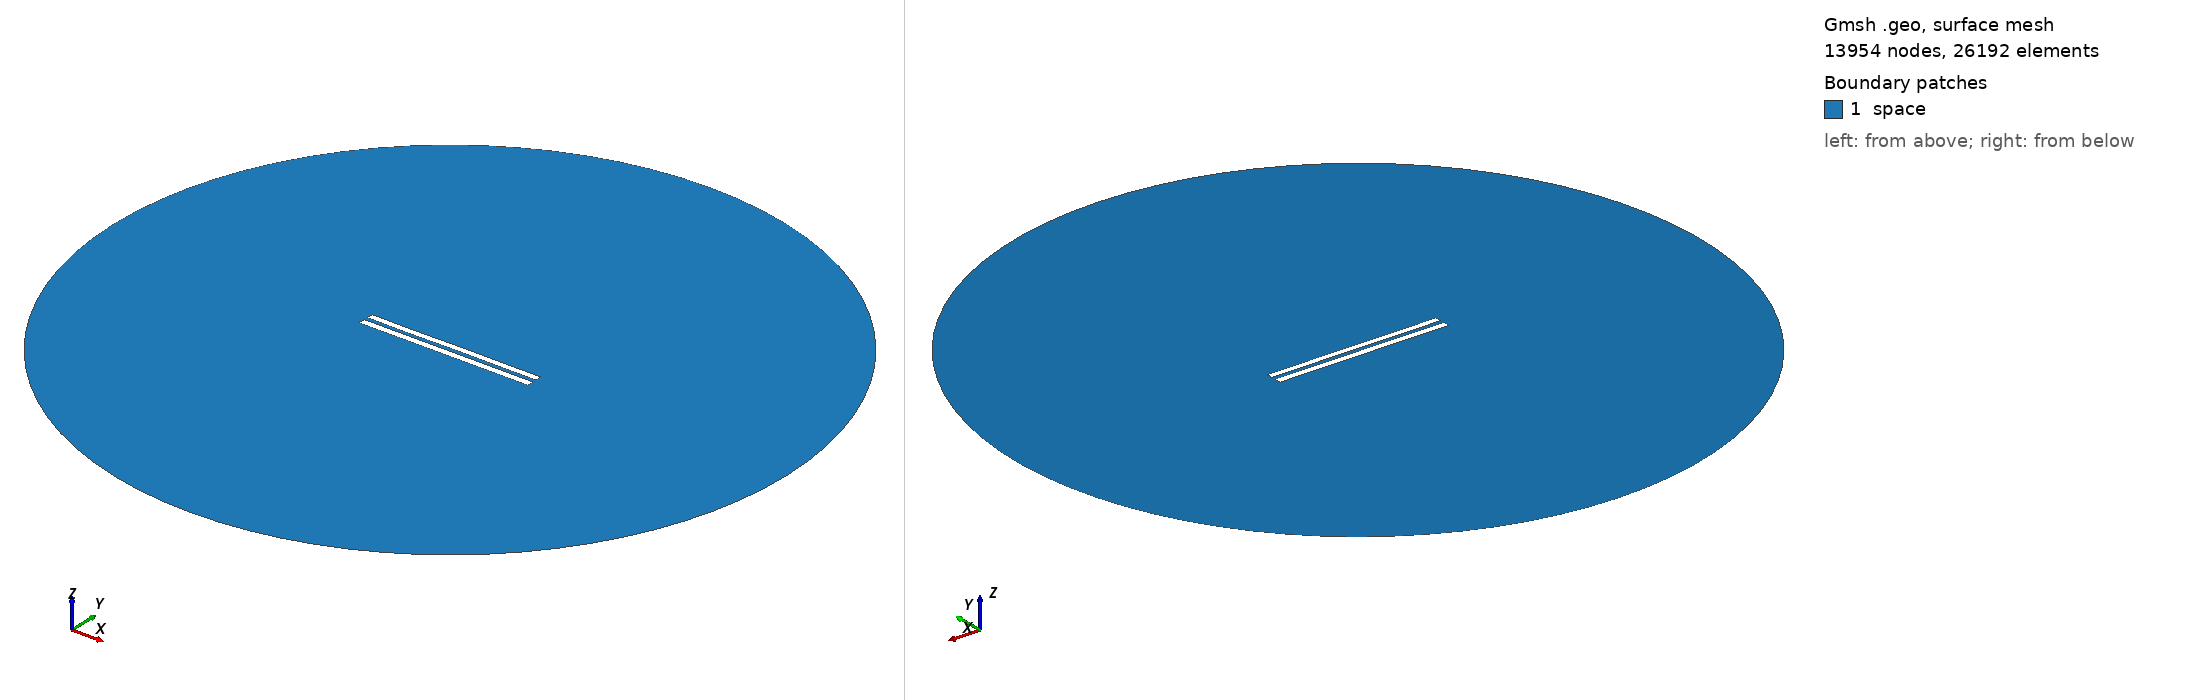

Gmsh geometry script, surface-meshed: 13954 nodes, 26192 surface elements. Boundary patches (legend numbers): 1 space. Left view from above one corner, right view from below the opposite corner. Legend entries are the model's physical surfaces. The drawing asked Gmsh for element sizes between 1% and 20% of the model's largest extent; the script's own settings can give other sizes.

=== 5932.geo (drawn) ===
//---------------------------------------
// Geometry kernel
//---------------------------------------

SetFactory("OpenCASCADE");



//---------------------------------------
// Parameters of the geometry
//---------------------------------------

// Overetch of the upper plate
overetch = 0.125;

// Distance between the plates
distance = 2.5;

// Discretization over the x axis (for the deformation)
nx = 50; 

// Length of the plate
L = 100 - overetch; 

// Number of modes
n = 4; 

// 1st mode coefficient
coeff(1) = 0.0;
beta(1) = 0.596864 * 3.1415926535 / L;

// 2nd mode coefficient
coeff(2) = 0.0;
beta(2) = 1.49418 * 3.1415926535 / L;

// 3rd mode coefficient
coeff(3) = -0.075;
beta(3) = 2.50025 * 3.1415926535 / L;

// 4th mode coefficient
coeff(4) = -0.075;
beta(4) = 3.49999 * 3.1415926535 / L;



//---------------------------------------
// Upper plate (deformed rectangle)
//---------------------------------------

// Coordiantes of the upper plate
xmin = -50;
xmax = 50 - overetch;

// Height of the upper plate
yheight = 4 - 2 * overetch;

// Indexes of the points
UpperID[] = {};
LowerID[] = {};
LeftID[] = {};
RightID[] = {};

// Point index
p = 1;

// Horizontal edges
For i In {1:nx}
    x = xmin + (i-1)*(xmax - xmin)/(nx-1);

    y_bottom = distance / 2 + overetch;
    For j In {1:n}
        C = (Cosh(beta(j)*L) + Cos(beta(j)*L)) / (Sinh(beta(j)*L) + Sin(beta(j)*L));
        y_bottom  = y_bottom + coeff(j) * (Cosh(beta(j)*(x+50)) - Cos(beta(j)*(x+50)) - C * (Sinh(beta(j)*(x+50)) - Sin(beta(j)*(x+50))));
    EndFor

    y_top = y_bottom + yheight;

    Point(p) = {x, y_top, 0, 1.0};
    UpperID[i] = p;
    p = p + 1;

    Point(p) = {x, y_bottom, 0, 1.0};
    LowerID[i] = p;
    p = p + 1;
EndFor

// Create point lists
UpperPts[] = {}; LowerPts[] = {};
For i In {1:nx}
  UpperPts[] += {UpperID[i]};
  LowerPts[] += {LowerID[i]};
EndFor

// Build splines
Spline(1) = {UpperPts[]};
Spline(2) = {LowerPts[]};
Line(3) = {LowerPts[nx-1], UpperPts[nx-1]};
Line(4) = {LowerPts[0], UpperPts[0]};

// Build the plane surface
Curve Loop(1) = {2, 3, -1, -4};
Plane Surface(1) = {1};



//---------------------------------------
// Lower plate (rectangle)
//---------------------------------------

// Vertices
Point(1001) = {-50, -1, 0, 1.0};
Point(1002) = { 50, -1, 0, 1.0};
Point(1003) = { 50,  -5, 0, 1.0};
Point(1004) = {-50,  -5, 0, 1.0};

// Edges
Line(5) = {1001, 1002};
Line(6) = {1002, 1003};
Line(7) = {1003, 1004};
Line(8) = {1004, 1001};

// Plane surface
Line Loop(2) = {5, 6, 7, 8};
Plane Surface(2) = {2}; 



//---------------------------------------
// Outer (fictious) boundary
//---------------------------------------

// Points
Point(1005) = {0, 0, 0};       // Center
Point(1006) = {200, 0, 0};     // Start point
Point(1007) = {0, 200, 0};     // 90 degrees
Point(1008) = {-200, 0, 0};    // 180 degrees
Point(1009) = {0, -200, 0};    // 270 degrees

// Circle arcs (each needs start, center, end)
Circle(9) = {1006, 1005, 1007};
Circle(10) = {1007, 1005, 1008};
Circle(11) = {1008, 1005, 1009};
Circle(12) = {1009, 1005, 1006};

// Plane surface for the entire domain
Curve Loop(3) = {9, 10, 11, 12};
Surface(3) = {3};

// Subtract the plates from the whole domain to obtain the actual domain where we want to solve the equations
BooleanDifference{ Surface{3}; Delete; }{ Surface{1}; Surface{2}; Delete; }




//---------------------------------------
// Transfinite Lines/Curves
//---------------------------------------

// Set the number of points on the boundaries
r = 7;

// Plates
Transfinite Curve {1, 2} = 50*r Using Progression 1;
Transfinite Curve {3, 4} = 2*r Using Progression 1;
Transfinite Line {5, 7} = 50*r Using Progression 1;
Transfinite Line {6, 8} = 2*r Using Progression 1;

// Outer boundary
Transfinite Line {9, 10, 11, 12} = 20 Using Progression 1;



//---------------------------------------
// Physical groups
//---------------------------------------                

// Physical curves (boundaries)
Physical Line("force_segment", 10) = {2};
Physical Line("upper_plate", 11) = {1, 3, 4};
Physical Line("lower_plate", 12) = {5, 6, 7, 8};
Physical Line("boundary", 20) = {9, 10, 11, 12};

// Physical Surfaces
Physical Surface("space", 30) = {3};



//---------------------------------------
// 6. Generate the Mesh
//---------------------------------------

// 2D mesh generation
Mesh 2;
